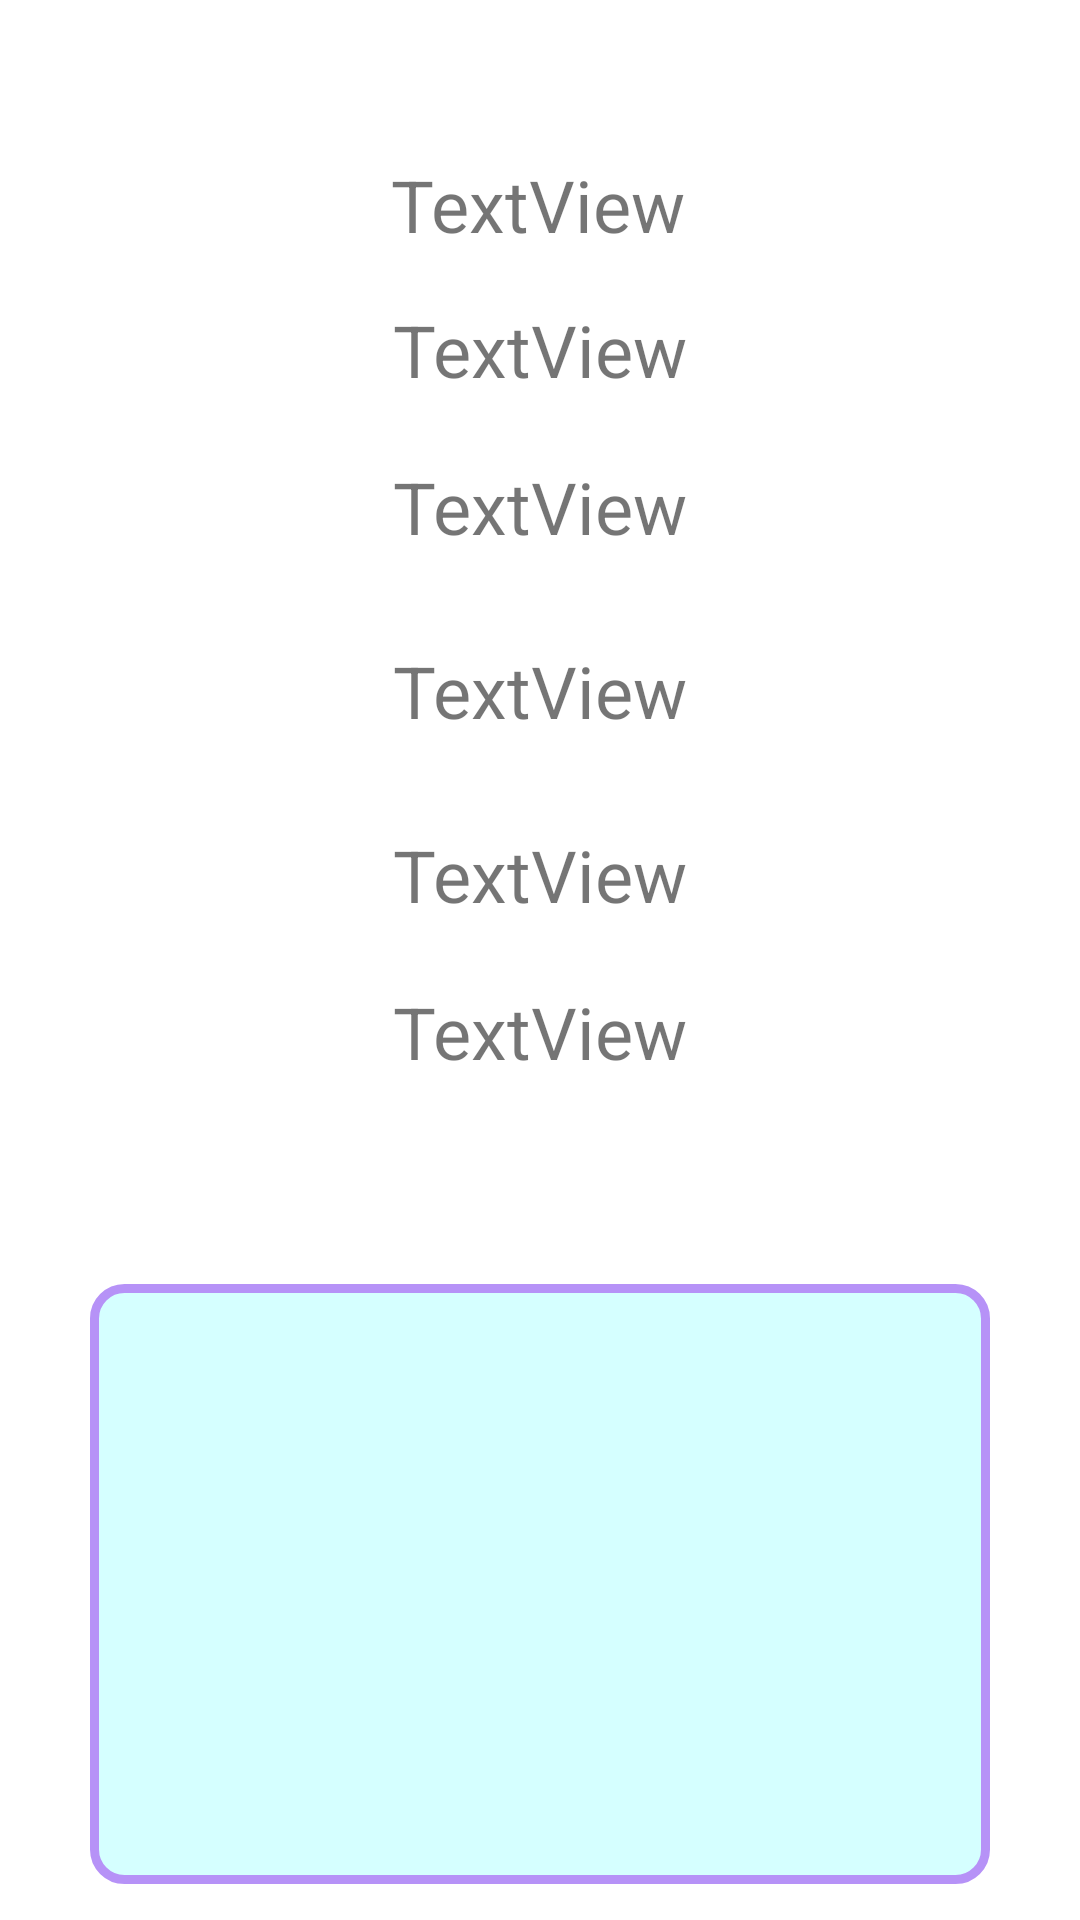

The Android layout XML behind this screen, and the referenced resources:
<!-- AndroidManifest.xml: application theme Theme.Form -->
<!-- res/layout/activity_result.xml -->
<?xml version="1.0" encoding="utf-8"?>
<androidx.constraintlayout.widget.ConstraintLayout xmlns:android="http://schemas.android.com/apk/res/android"
    xmlns:app="http://schemas.android.com/apk/res-auto"
    xmlns:tools="http://schemas.android.com/tools"
    android:id="@+id/main"
    android:layout_width="match_parent"
    android:layout_height="match_parent"
    tools:context=".ResultActivity">

    <TextView
        android:id="@+id/name"
        android:layout_width="wrap_content"
        android:layout_height="wrap_content"
        android:layout_marginTop="52dp"
        android:text="TextView"
        android:textSize="24sp"
        app:layout_constraintEnd_toEndOf="parent"
        app:layout_constraintHorizontal_bias="0.498"
        app:layout_constraintStart_toStartOf="parent"
        app:layout_constraintTop_toTopOf="parent" />

    <TextView
        android:id="@+id/email"
        android:layout_width="wrap_content"
        android:layout_height="wrap_content"
        android:layout_marginTop="16dp"
        android:text="TextView"
        android:textSize="24sp"
        app:layout_constraintEnd_toEndOf="parent"
        app:layout_constraintStart_toStartOf="parent"
        app:layout_constraintTop_toBottomOf="@+id/name" />

    <TextView
        android:id="@+id/phone"
        android:layout_width="wrap_content"
        android:layout_height="wrap_content"
        android:layout_marginTop="20dp"
        android:text="TextView"
        android:textSize="24sp"
        app:layout_constraintEnd_toEndOf="parent"
        app:layout_constraintStart_toStartOf="parent"
        app:layout_constraintTop_toBottomOf="@+id/email" />

    <TextView
        android:id="@+id/gender"
        android:layout_width="wrap_content"
        android:layout_height="wrap_content"
        android:layout_marginTop="29dp"
        android:text="TextView"
        android:textSize="24sp"
        app:layout_constraintEnd_toEndOf="parent"
        app:layout_constraintStart_toStartOf="parent"
        app:layout_constraintTop_toBottomOf="@+id/phone" />

    <TextView
        android:id="@+id/date"
        android:layout_width="wrap_content"
        android:layout_height="wrap_content"
        android:layout_marginTop="29dp"
        android:text="TextView"
        android:textSize="24sp"
        app:layout_constraintEnd_toEndOf="parent"
        app:layout_constraintStart_toStartOf="parent"
        app:layout_constraintTop_toBottomOf="@+id/gender" />

    <TextView
        android:id="@+id/country"
        android:layout_width="wrap_content"
        android:layout_height="wrap_content"
        android:layout_marginTop="20dp"
        android:text="TextView"
        android:textSize="24sp"
        app:layout_constraintEnd_toEndOf="parent"
        app:layout_constraintStart_toStartOf="parent"
        app:layout_constraintTop_toBottomOf="@+id/date" />

    <ImageView
        android:id="@+id/myPhoto"
        android:layout_width="300dp"
        android:layout_height="200dp"
        android:layout_marginTop="68dp"
        android:background="@drawable/custom_edit_text"
        android:scaleType="centerCrop"
        app:layout_constraintEnd_toEndOf="parent"
        app:layout_constraintHorizontal_bias="0.498"
        app:layout_constraintStart_toStartOf="parent"
        app:layout_constraintTop_toBottomOf="@+id/country"
        tools:srcCompat="@tools:sample/avatars" />
</androidx.constraintlayout.widget.ConstraintLayout>
<!-- resources referenced by this layout -->
<resources>
  <!-- drawable custom_edit_text (drawable) -->
  <?xml version="1.0" encoding="utf-8"?>
  <shape xmlns:android="http://schemas.android.com/apk/res/android"
      android:shape="rectangle"
      >
      <stroke
          android:width="3dp"
          android:color="@color/purple"/>
      <corners
          android:radius="10dp" />
      <solid
          android:color="@color/lightBlue"/>
  </shape>
  <style name="Theme.Form" parent="Base.Theme.Form" />
  <color name="purple">#B692F7</color>
  <color name="lightBlue">#D5FFFF</color>
  <style name="Base.Theme.Form" parent="Theme.MaterialComponents.DayNight.DarkActionBar">
          
          
      </style>
</resources>
